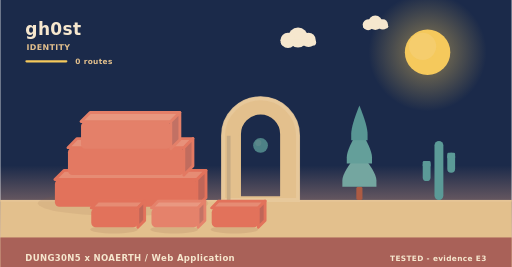
t = 0.00 s
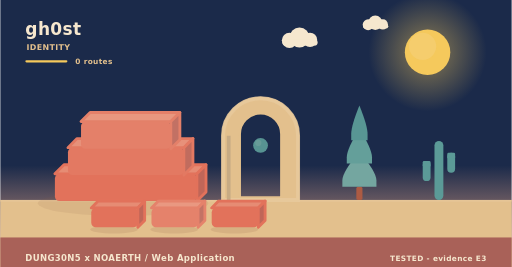
t = 1.95 s
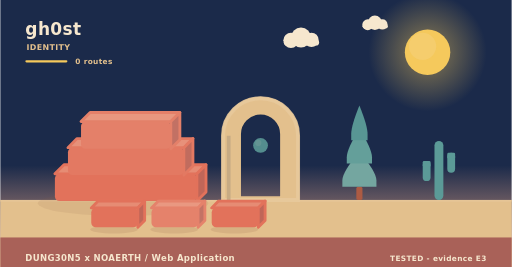
t = 3.90 s
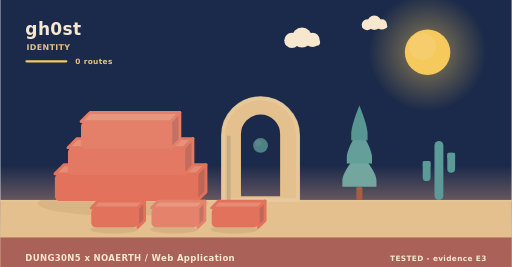
t = 5.20 s
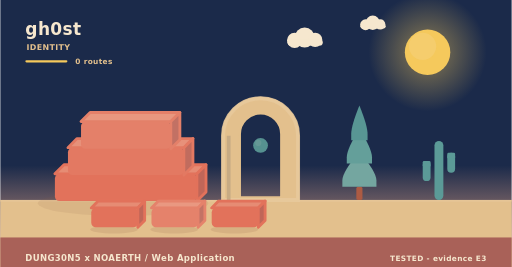
t = 8.75 s
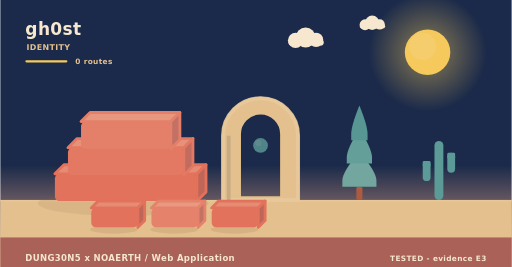
t = 10.00 s

The animated SVG that drew these frames (rendered in a browser with its animation timeline set to each time). Animation: 9 SMIL elements (animate=1,animateTransform=8); frames cover the first 10.00 s, repeats indefinitely.

<svg xmlns="http://www.w3.org/2000/svg" width="900" height="470" viewBox="0 0 900 470" role="img" aria-label="gh0st - identity"><linearGradient id="skyh" x1="0" y1="0" x2="0" y2="1"><stop offset="0" stop-color="#1b2a4a"/><stop offset="0.62" stop-color="#1b2a4a"/><stop offset="1" stop-color="#f3ad8a"/></linearGradient><rect width="900" height="470" fill="url(#skyh)"/><radialGradient id="sunh"><stop offset="0.35" stop-color="#f5c95c" stop-opacity="0.34"/><stop offset="1" stop-color="#f5c95c" stop-opacity="0"/></radialGradient><circle cx="752" cy="92" r="104" fill="url(#sunh)"/><circle cx="752" cy="92" r="40" fill="#f5c95c"/><circle cx="743.2" cy="81.6" r="24" fill="#f5d27e" opacity="0.5"/><g><circle cx="524" cy="66" r="17.64" fill="#f6e7ce"/><circle cx="506.36" cy="71.04" r="13.44" fill="#f6e7ce"/><circle cx="542.48" cy="70.2" r="12.6" fill="#f6e7ce"/><rect x="493.76" y="69.36" width="62.16" height="10.92" rx="5.46" fill="#f6e7ce"/><animateTransform attributeName="transform" type="translate" values="0 0;24 0;0 0" dur="36s" begin="0s" repeatCount="indefinite"/></g><g><circle cx="660" cy="40" r="12.6" fill="#f6e7ce"/><circle cx="647.4" cy="43.6" r="9.6" fill="#f6e7ce"/><circle cx="673.2" cy="43" r="9" fill="#f6e7ce"/><rect x="638.4" y="42.4" width="44.4" height="7.8" rx="3.9" fill="#f6e7ce"/><animateTransform attributeName="transform" type="translate" values="0 0;-18 0;0 0" dur="46s" begin="3s" repeatCount="indefinite"/></g><rect x="0" y="352" width="900" height="118" fill="#e3c08d"/><rect x="0" y="352" width="900" height="3" fill="#e6c596"/><text x="44" y="62" font-family="Verdana,DejaVu Sans,sans-serif" font-size="30" font-weight="700" letter-spacing="0.6" fill="#f6e7ce" text-anchor="start">gh0st</text><text x="46" y="88" font-family="Verdana,DejaVu Sans,sans-serif" font-size="14" font-weight="700" letter-spacing="0.6" fill="#e3c08d" text-anchor="start">IDENTITY</text><rect x="44" y="106" width="74" height="4" rx="2" fill="#f5c95c"/><text x="132" y="112" font-family="Verdana,DejaVu Sans,sans-serif" font-size="13" font-weight="700" letter-spacing="0.6" fill="#e3c08d" text-anchor="start">0 routes</text><ellipse cx="216" cy="358" rx="150" ry="22" fill="rgba(138,90,68,0.11)"/><g><path d="M96,306 L346,306 L362,290 L112,290 Z" fill="#e68c74" stroke="#e2725b" stroke-width="5" stroke-linejoin="round"/><path d="M346,306 L362,290 L362,338 L346,354 Z" fill="#c06658" stroke="#e2725b" stroke-width="5" stroke-linejoin="round"/><rect x="96" y="306" width="250" height="48" rx="8" fill="#e2725b"/><animateTransform attributeName="transform" type="translate" values="0 10;0 0" dur="0.9s" begin="0s" fill="freeze"/></g><g><path d="M119,260 L323,260 L339,244 L135,244 Z" fill="#e7917a" stroke="#e37962" stroke-width="5" stroke-linejoin="round"/><path d="M323,260 L339,244 L339,292 L323,308 Z" fill="#c16c5e" stroke="#e37962" stroke-width="5" stroke-linejoin="round"/><rect x="119" y="260" width="204" height="48" rx="8" fill="#e37962"/><animateTransform attributeName="transform" type="translate" values="0 10;0 0" dur="0.9s" begin="0.28s" fill="freeze"/></g><g><path d="M142,214 L300,214 L316,198 L158,198 Z" fill="#e8977f" stroke="#e48069" stroke-width="5" stroke-linejoin="round"/><path d="M300,214 L316,198 L316,246 L300,262 Z" fill="#c27164" stroke="#e48069" stroke-width="5" stroke-linejoin="round"/><rect x="142" y="214" width="158" height="48" rx="8" fill="#e48069"/><animateTransform attributeName="transform" type="translate" values="0 10;0 0" dur="0.9s" begin="0.56s" fill="freeze"/></g><path d="M392,352 L392,238.96 A66,66 0 0 1 524,238.96 L524,352 Z M421.04,348 L421.04,236 A36.96,36.96 0 0 1 494.96,236 L494.96,348 Z" fill="#e3c08d" fill-rule="evenodd" stroke="#e3c08d" stroke-width="5" stroke-linejoin="round"/><path d="M392,352 L392,238.96 A66,66 0 0 1 524,238.96 L524,352 Z" fill="none" stroke="#e8c99d" stroke-width="7" stroke-linecap="round" opacity="0.85"/><rect x="398.6" y="238.96" width="6.6" height="113.04" fill="#c7ab84"/><g><circle cx="458" cy="256" r="13" fill="#5b9a97"/><circle cx="454.1" cy="251.58" r="5.46" fill="#7aa9a2" opacity="0.55"/><animate attributeName="opacity" values="0.78;1;0.78" dur="5.2s" begin="0s" repeatCount="indefinite"/></g><rect x="626.6" y="328.64" width="10.8" height="23.36" rx="3" fill="#ac5b43"/><path d="M632,267.32 Q602,302.89 602,317.6 Q602,328.64 602,328.64 L662,328.64 Q662,328.64 662,317.6 Q662,302.89 632,267.32 Z" fill="#74a6a0"/><path d="M632,226.44 Q609.8,262.01 609.8,276.72 Q609.8,287.76 609.8,287.76 L654.2,287.76 Q654.2,287.76 654.2,276.72 Q654.2,262.01 632,226.44 Z" fill="#649f9a"/><path d="M632,185.56 Q617.6,221.13 617.6,235.84 Q617.6,246.88 617.6,246.88 L646.4,246.88 Q646.4,246.88 646.4,235.84 Q646.4,221.13 632,185.56 Z" fill="#589694"/><rect x="764.18" y="248" width="15.64" height="104" rx="7.82" fill="#5b9a97"/><rect x="743.48" y="283.36" width="13.8" height="35.36" rx="6.9" fill="#5b9a97"/><rect x="743.48" y="283.36" width="13.8" height="10.4" rx="2.3" fill="#5b9a97"/><rect x="786.72" y="268.8" width="13.8" height="35.36" rx="6.9" fill="#5b9a97"/><rect x="786.72" y="268.8" width="13.8" height="10.4" rx="2.3" fill="#5b9a97"/><ellipse cx="200" cy="404" rx="42" ry="7" fill="rgba(138,90,68,0.15)"/><g><path d="M160,366 L242,366 L254,354 L172,354 Z" fill="#e68c74" stroke="#e2725b" stroke-width="5" stroke-linejoin="round"/><path d="M242,366 L254,354 L254,388 L242,400 Z" fill="#c06658" stroke="#e2725b" stroke-width="5" stroke-linejoin="round"/><rect x="160" y="366" width="82" height="34" rx="8" fill="#e2725b"/><animateTransform attributeName="transform" type="translate" values="0 10;0 0" dur="0.7s" begin="0.8s" fill="freeze"/></g><ellipse cx="306" cy="404" rx="42" ry="7" fill="rgba(138,90,68,0.15)"/><g><path d="M266,366 L348,366 L360,354 L278,354 Z" fill="#e99881" stroke="#e5826b" stroke-width="5" stroke-linejoin="round"/><path d="M348,366 L360,354 L360,388 L348,400 Z" fill="#c37365" stroke="#e5826b" stroke-width="5" stroke-linejoin="round"/><rect x="266" y="366" width="82" height="34" rx="8" fill="#e5826b"/><animateTransform attributeName="transform" type="translate" values="0 10;0 0" dur="0.7s" begin="0.95s" fill="freeze"/></g><ellipse cx="412" cy="404" rx="42" ry="7" fill="rgba(138,90,68,0.15)"/><g><path d="M372,366 L454,366 L466,354 L384,354 Z" fill="#e68c74" stroke="#e2725b" stroke-width="5" stroke-linejoin="round"/><path d="M454,366 L466,354 L466,388 L454,400 Z" fill="#c06658" stroke="#e2725b" stroke-width="5" stroke-linejoin="round"/><rect x="372" y="366" width="82" height="34" rx="8" fill="#e2725b"/><animateTransform attributeName="transform" type="translate" values="0 10;0 0" dur="0.7s" begin="1.1s" fill="freeze"/></g><rect x="0" y="418" width="900" height="52" rx="0" fill="#a65c56" opacity="0.94"/><text x="44" y="460" font-family="Verdana,DejaVu Sans,sans-serif" font-size="15" font-weight="700" letter-spacing="0.6" fill="#f6e7ce" text-anchor="start">DUNG30N5 x NOAERTH  /  Web Application</text><text x="856" y="460" font-family="Verdana,DejaVu Sans,sans-serif" font-size="13" font-weight="700" letter-spacing="0.6" fill="#f6e7ce" text-anchor="end">TESTED  -  evidence E3</text></svg>
